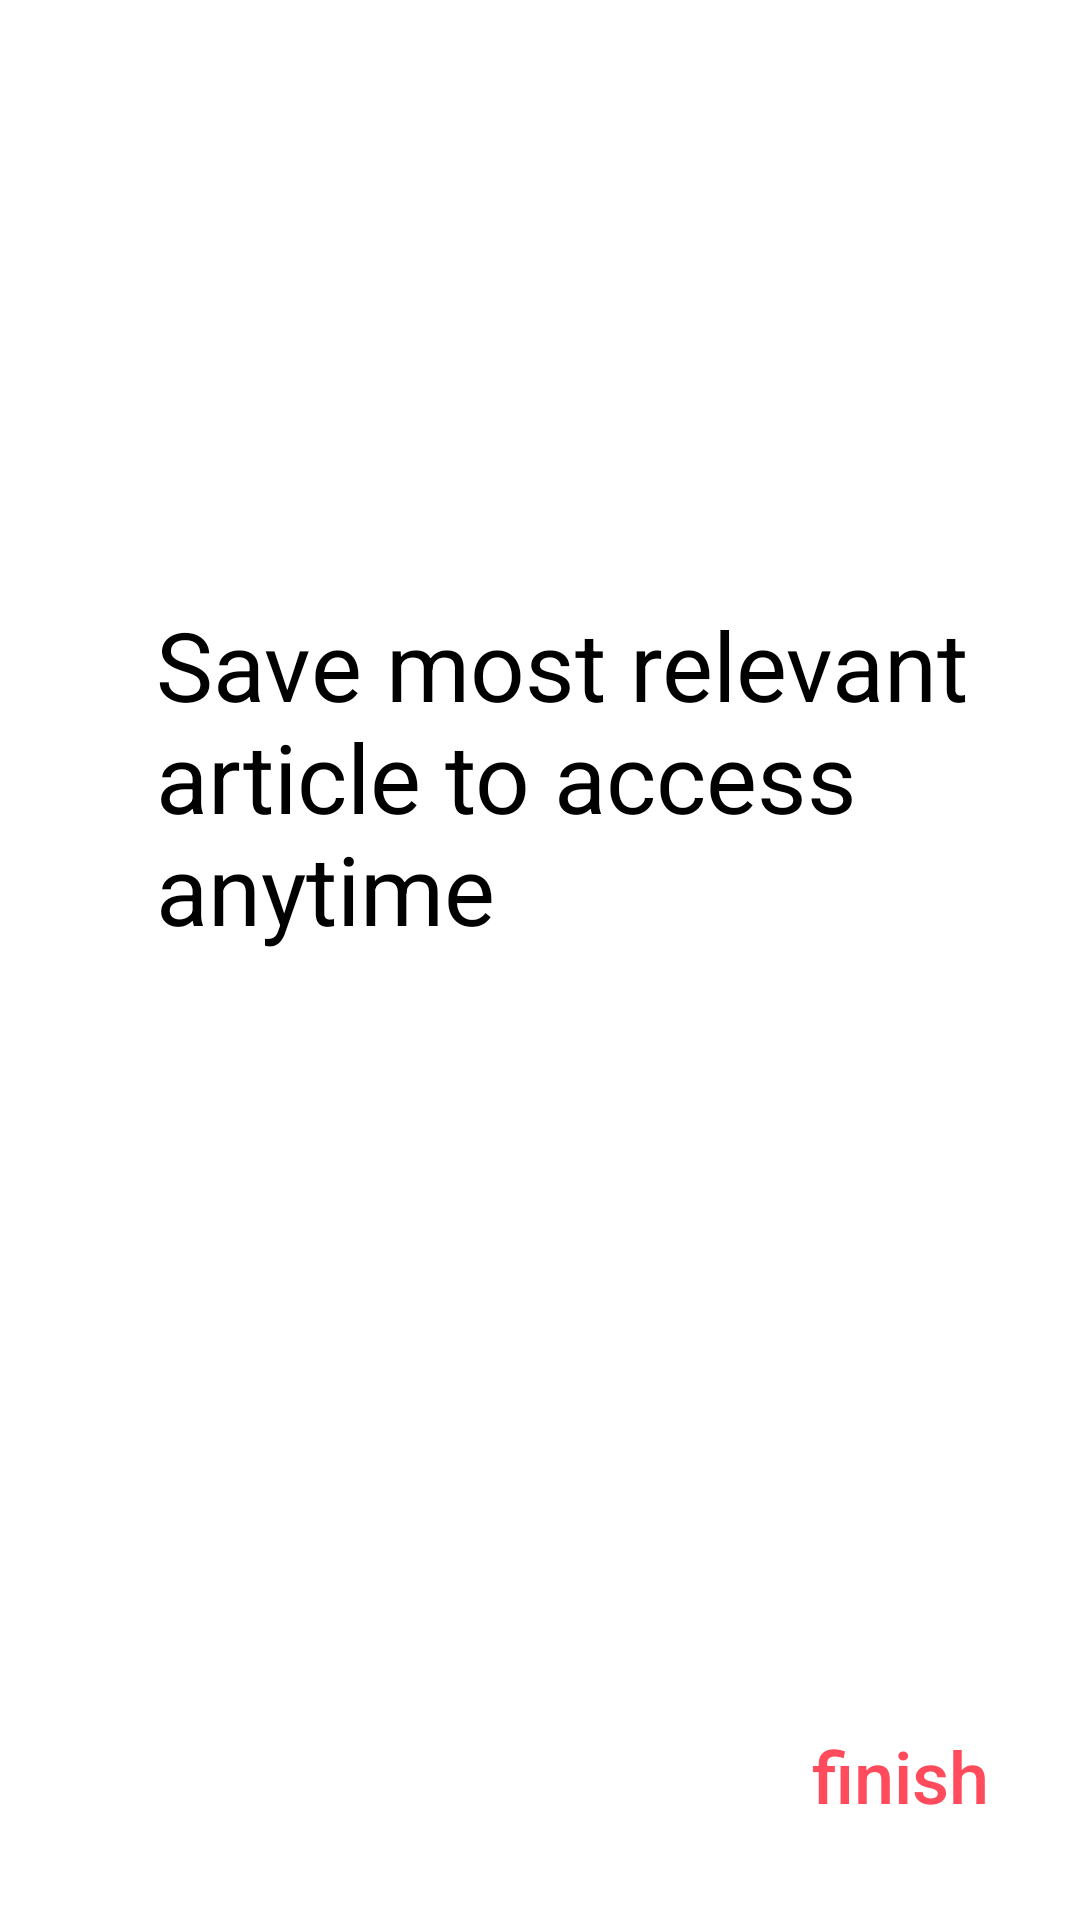

Write the Android layout XML for this screen, with the resource values it uses.
<!-- AndroidManifest.xml: application theme Theme.News_APP -->
<!-- res/layout/third_onboarding_fragment.xml -->
<?xml version="1.0" encoding="utf-8"?>
<androidx.constraintlayout.widget.ConstraintLayout xmlns:android="http://schemas.android.com/apk/res/android"
    xmlns:app="http://schemas.android.com/apk/res-auto"
    xmlns:tools="http://schemas.android.com/tools"
    android:layout_width="match_parent"
    android:layout_height="match_parent"
    tools:context=".ui.on_boarding.screens.OnBoardingFinishFragment">

    <androidx.appcompat.widget.AppCompatImageView
        android:id="@+id/onBoardingStartImageView"
        android:layout_width="wrap_content"
        android:layout_height="wrap_content"
        android:layout_marginTop="@dimen/dimen_p_112"
        app:layout_constraintEnd_toEndOf="parent"
        app:layout_constraintStart_toStartOf="parent"
        app:layout_constraintTop_toTopOf="parent" />

    <View
        android:layout_marginBottom="@dimen/dimen_p_50"
        android:layout_marginEnd="@dimen/dimen_p_75"
        app:layout_constraintEnd_toEndOf="parent"
        app:layout_constraintBottom_toBottomOf="parent"
        app:layout_constraintTop_toTopOf="parent"
        android:layout_width="@dimen/dimen_p_55"
        android:layout_height="@dimen/dimen_p_55"/>

    <androidx.appcompat.widget.AppCompatTextView
        android:layout_width="match_parent"
        android:layout_height="wrap_content"
        android:layout_marginStart="@dimen/dimen_p_52"
        android:layout_marginTop="@dimen/dimen_p_88"
        android:layout_marginEnd="@dimen/dimen_p_15"
        android:text="@string/on_boarding_end_text"
        android:textColor="@color/black"
        android:textSize="@dimen/dimen_sp_32"
        app:layout_constraintTop_toBottomOf="@id/onBoardingStartImageView" />

    <androidx.appcompat.widget.AppCompatButton
        android:id="@+id/finishOnBoardingButton"
        android:layout_width="wrap_content"
        android:layout_height="wrap_content"
        android:layout_marginEnd="@dimen/dimen_p_16"
        android:layout_marginBottom="@dimen/dimen_p_24"
        android:background="@android:color/transparent"
        android:text="@string/on_boarding_finish_button_text"
        android:textAllCaps="false"
        android:textColor="@color/app_items_dark"
        android:textSize="@dimen/dime_sp_24"
        app:layout_constraintBottom_toBottomOf="parent"
        app:layout_constraintEnd_toEndOf="parent" />

</androidx.constraintlayout.widget.ConstraintLayout>
<!-- resources referenced by this layout -->
<resources>
  <color name="app_items_dark">#FF4B5C</color>
  <color name="black">#FF000000</color>
  <dimen name="dime_sp_24">24sp</dimen>
  <dimen name="dimen_p_112">112dp</dimen>
  <dimen name="dimen_p_15">15dp</dimen>
  <dimen name="dimen_p_16">16dp</dimen>
  <dimen name="dimen_p_24">24dp</dimen>
  <dimen name="dimen_p_50">50dp</dimen>
  <dimen name="dimen_p_52">52dp</dimen>
  <dimen name="dimen_p_55">55dp</dimen>
  <dimen name="dimen_p_75">75dp</dimen>
  <dimen name="dimen_p_88">88dp</dimen>
  <dimen name="dimen_sp_32">32sp</dimen>
  <string name="on_boarding_end_text">Save most relevant \narticle to access \nanytime</string>
  <string name="on_boarding_finish_button_text">finish</string>
  <style name="Theme.News_APP" parent="Theme.MaterialComponents.DayNight.DarkActionBar">
          
          <item name="colorPrimary">@color/purple_500</item>
          <item name="colorPrimaryVariant">@color/purple_700</item>
          <item name="colorOnPrimary">@color/white</item>
          
          <item name="colorSecondary">@color/teal_200</item>
          <item name="colorSecondaryVariant">@color/teal_700</item>
          <item name="colorOnSecondary">@color/black</item>
          
          <item name="android:statusBarColor" tools:targetApi="l">?attr/colorPrimaryVariant</item>
          
      </style>
  <color name="purple_500">#FF6200EE</color>
  <color name="purple_700">#FF3700B3</color>
  <color name="white">#FFFFFFFF</color>
  <color name="teal_200">#FF03DAC5</color>
  <color name="teal_700">#FF018786</color>
</resources>
